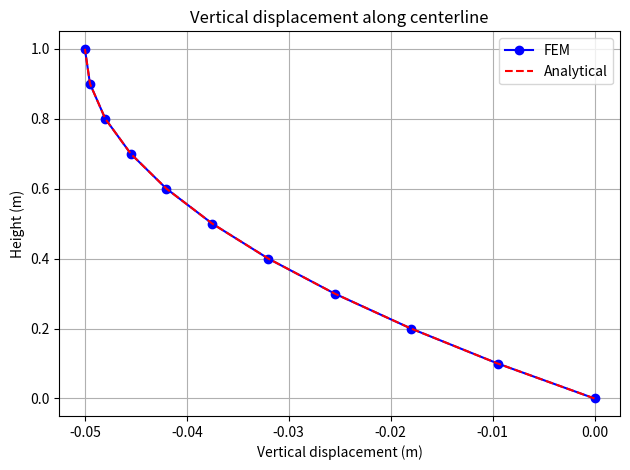
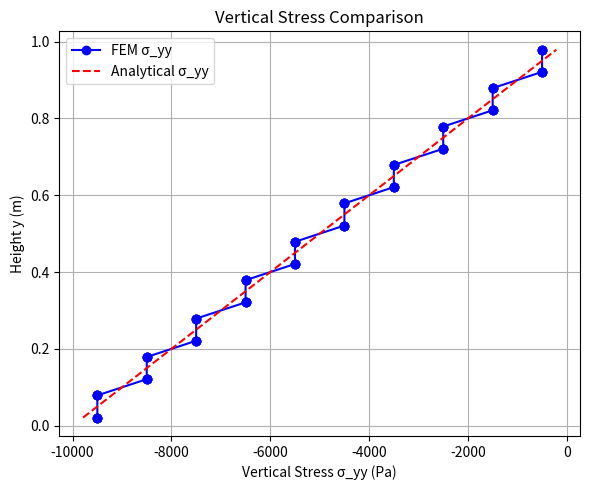

Write the Python code that produced these figures, in order.
import numpy as np
import matplotlib.pyplot as plt
from scipy.sparse import lil_matrix, csr_matrix
from scipy.sparse.linalg import spsolve

# Geometry and material
length = 1.0  # m
height = 1.0  # m
nx, ny = 2, 10
E = 1e5        # Young's modulus (Pa)
nu = 0.0       # Poisson's ratio
rho = 1000     # density (kg/m^3)
g = 10         # gravity (m/s^2)
body_force = np.array([0, -rho * g])

hx = length / nx
hy = height / ny
V = hx * hy / 4.0

# Plane strain constitutive matrix
def plane_strain_D(E, nu):
    coeff = E / ((1 + nu) * (1 - 2 * nu))
    return coeff * np.array([
        [1 - nu,     nu,       0],
        [nu,     1 - nu,       0],
        [0,          0, (1 - 2 * nu) / 2]
    ])

D = plane_strain_D(E, nu)

# Mesh generation
def generate_mesh(nx, ny, length, height):
    x = np.linspace(0, length, nx + 1)
    y = np.linspace(0, height, ny + 1)
    xv, yv = np.meshgrid(x, y)
    coords = np.column_stack([xv.flatten(), yv.flatten()])
    elements = []
    for j in range(ny):
        for i in range(nx):
            n1 = j * (nx + 1) + i
            n2 = n1 + 1
            n3 = n2 + (nx + 1)
            n4 = n1 + (nx + 1)
            elements.append([n1, n2, n3, n4])
    return np.array(coords), np.array(elements)

coords, elements = generate_mesh(nx, ny, length, height)
n_nodes = coords.shape[0]
n_elements = elements.shape[0]

# Shape functions and derivatives (4-node quad)
def shape_functions(xi, eta):
    N = 0.25 * np.array([
        (1 - xi) * (1 - eta),
        (1 + xi) * (1 - eta),
        (1 + xi) * (1 + eta),
        (1 - xi) * (1 + eta)
    ])
    dN_dxi = 0.25 * np.array([
        [-(1 - eta), -(1 - xi)],
        [ (1 - eta), -(1 + xi)],
        [ (1 + eta),  (1 + xi)],
        [-(1 + eta),  (1 - xi)]
    ])
    return N, dN_dxi

# Gauss points for 2x2 integration
gauss_points = [(-1/np.sqrt(3), -1/np.sqrt(3)),
                ( 1/np.sqrt(3), -1/np.sqrt(3)),
                ( 1/np.sqrt(3),  1/np.sqrt(3)),
                (-1/np.sqrt(3),  1/np.sqrt(3))]

# Assemble global stiffness matrix and force vector
K = lil_matrix((2 * n_nodes, 2 * n_nodes))
f = np.zeros(2 * n_nodes)

for e in range(n_elements):
    element = elements[e]
    ke = np.zeros((8, 8))
    fe = np.zeros(8)
    xe = coords[element]
    for xi, eta in gauss_points:
        N, dN_dxi = shape_functions(xi, eta)
        J = dN_dxi.T @ xe
        detJ = np.linalg.det(J)
        dN_dx = np.linalg.solve(J, dN_dxi.T).T
        B = np.zeros((3, 8))
        for i in range(4):
            B[0, 2*i]     = dN_dx[i, 0]
            B[1, 2*i+1]   = dN_dx[i, 1]
            B[2, 2*i]     = dN_dx[i, 1]
            B[2, 2*i+1]   = dN_dx[i, 0]
        ke += B.T @ D @ B * detJ
        for i in range(4):
            fe[2*i:2*i+2] += N[i] * body_force * detJ
    dofs = np.array([[2*node, 2*node+1] for node in element]).flatten()
    for i in range(8):
        for j in range(8):
            K[dofs[i], dofs[j]] += ke[i, j]
    f[dofs] += fe

# Apply boundary conditions (bottom edge fixed)
tol = 1e-8
fixed_nodes = np.where(coords[:, 1] < tol)[0]
fixed_dofs = np.array([[2*n, 2*n+1] for n in fixed_nodes]).flatten()
free_dofs = np.setdiff1d(np.arange(2 * n_nodes), fixed_dofs)

# Solve the system
K = csr_matrix(K)
u = np.zeros(2 * n_nodes)
u[free_dofs] = spsolve(K[free_dofs][:, free_dofs], f[free_dofs])

# Extract vertical displacement along centerline
centerline_x = length / 2
tolerance = 1e-6
center_nodes = np.where(np.abs(coords[:, 0] - centerline_x) < tolerance)[0]
center_coords = coords[center_nodes]
uy_numerical = u[2 * center_nodes + 1]

# Sort by y-coordinate
sorted_indices = np.argsort(center_coords[:, 1])
y_sorted = center_coords[sorted_indices, 1]
uy_sorted = uy_numerical[sorted_indices]

# Analytical displacement
uy_analytical = -rho * g / E * (1 - 2 * nu**2) * (height * y_sorted - y_sorted**2 / 2)

# Plot comparison
plt.figure()
plt.plot(uy_sorted, y_sorted, 'bo-', label='FEM')
plt.plot(uy_analytical, y_sorted, 'r--', label='Analytical')
plt.xlabel('Vertical displacement (m)')
plt.ylabel('Height (m)')
plt.legend()
plt.title('Vertical displacement along centerline')
plt.grid(True)
plt.tight_layout()
plt.savefig("bar_compaction_displacement_comparison.png", dpi=300)
print("Saved comparison figure as 'bar_compaction_displacement_comparison.png'.")

# # Optional: print comparison table
# for yi, ui_fem, ui_ana in zip(y_sorted, uy_sorted, uy_analytical):
#     print(f"y = {yi:.3f} m | FEM uy = {ui_fem:.6f} m | Analytical uy = {ui_ana:.6f} m")


# --- Stress comparison at Gauss points ---

gauss_points = [(-1/np.sqrt(3), -1/np.sqrt(3)),
                ( 1/np.sqrt(3), -1/np.sqrt(3)),
                ( 1/np.sqrt(3),  1/np.sqrt(3)),
                (-1/np.sqrt(3),  1/np.sqrt(3))]

stress_data = []

for e in range(n_elements):
    element = elements[e]
    xe = coords[element]
    ue = ue = np.array([u[2*n + i] for n in element for i in range(2)]) #ue = np.array([u[2*n], u[2*n+1]] for n in element).flatten()
    # if e==0:
    #     print(ue)
    for xi, eta in gauss_points:
        _, dN_dxi = shape_functions(xi, eta)
        J = dN_dxi.T @ xe
        dN_dx = np.linalg.solve(J, dN_dxi.T).T
        B = np.zeros((3, 8))
        for i in range(4):
            B[0, 2*i]     = dN_dx[i, 0]
            B[1, 2*i+1]   = dN_dx[i, 1]
            B[2, 2*i]     = dN_dx[i, 1]
            B[2, 2*i+1]   = dN_dx[i, 0]
        # if e==0:
        #     print(xi, eta, B)
        strain = B @ ue
        stress = D @ strain
        sigma_yy = stress[1]
        # Map Gauss point to physical coordinates
        N, _ = shape_functions(xi, eta)
        x_gp = N @ xe[:, 0]
        y_gp = N @ xe[:, 1]
        sigma_yy_analytical = rho * g * (y_gp - height)
        stress_data.append([y_gp, sigma_yy, sigma_yy_analytical])

# Sort and print comparison table
stress_data = np.array(stress_data)
stress_data = stress_data[stress_data[:, 0].argsort()]  # sort by y

# print("y (m)    |  FEM σ_yy (Pa)  |  Analytical σ_yy (Pa)")
# print("-----------------------------------------------")
# for row in stress_data:
#     print(f"{row[0]:.4f}  |  {row[1]:+.6e}  |  {row[2]:+.6e}")



# --- Plot vertical stress comparison ---
import matplotlib.pyplot as plt

# Sort by vertical position
stress_data = np.array(stress_data)
stress_data = stress_data[stress_data[:, 0].argsort()]  # sort by y

# Extract values
y_vals = stress_data[:, 0]
sigma_fem = stress_data[:, 1]
sigma_ana = stress_data[:, 2]

# Plot
plt.figure(figsize=(6, 5))
plt.plot(sigma_fem, y_vals, 'bo-', label='FEM σ_yy')
plt.plot(sigma_ana, y_vals, 'r--', label='Analytical σ_yy')
plt.xlabel('Vertical Stress σ_yy (Pa)')
plt.ylabel('Height y (m)')
plt.title('Vertical Stress Comparison')
plt.legend()
plt.grid(True)
plt.tight_layout()
plt.savefig("vertical_stress_comparison.png", dpi=300)
plt.show()

# Calculate error
error_numerator = np.sqrt(np.sum((sigma_fem - sigma_ana)**2)) * V
error_denominator = g * rho * height * V * len(y_vals)
print('Error:', error_numerator/error_denominator)
